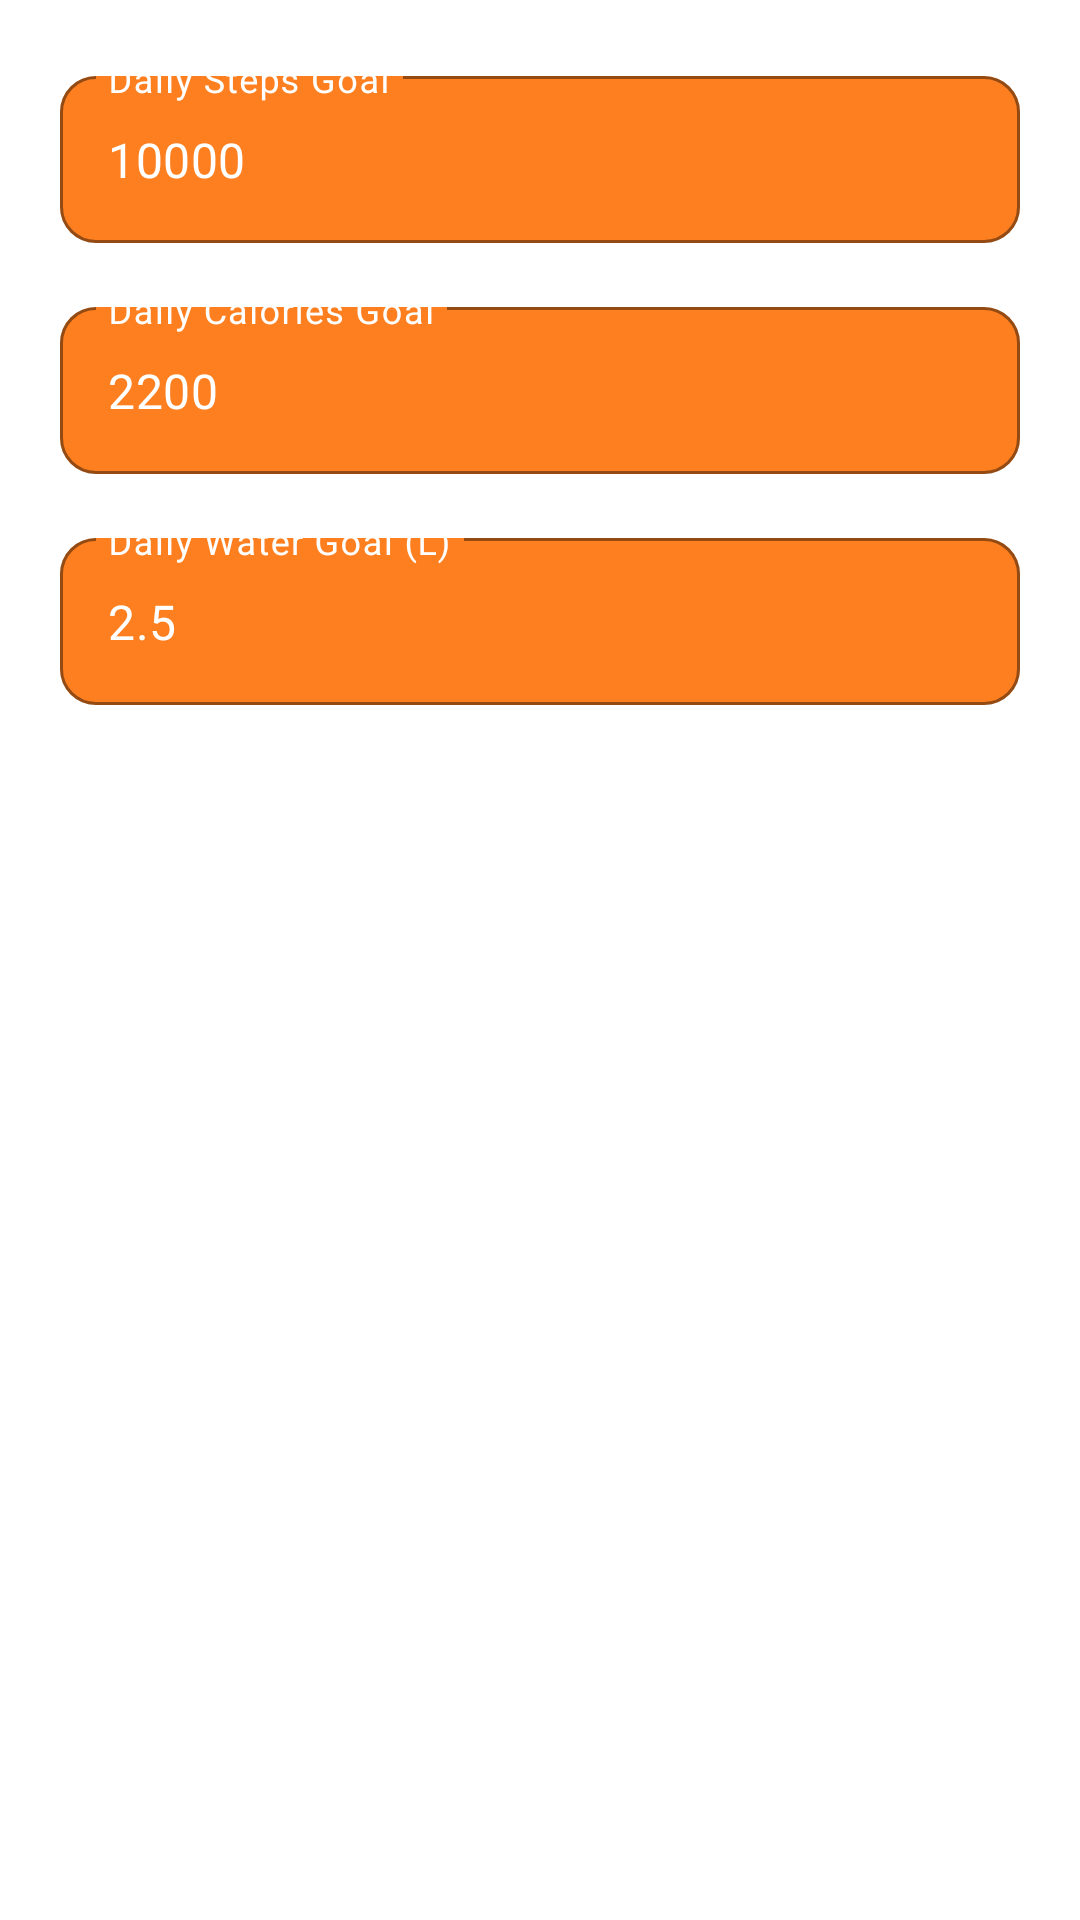

Produce the Android XML layout that renders to this screen, including the resource entries it uses.
<!-- AndroidManifest.xml: application theme Theme.Kinematix -->
<!-- res/layout/dialog_edit_goals.xml -->
<?xml version="1.0" encoding="utf-8"?>
<LinearLayout xmlns:android="http://schemas.android.com/apk/res/android"
    xmlns:app="http://schemas.android.com/apk/res-auto"
    android:layout_width="match_parent"
    android:layout_height="wrap_content"
    android:orientation="vertical"
    android:padding="20dp"
    android:background="@drawable/dialog_background">

    
    <com.google.android.material.textfield.TextInputLayout
        android:layout_width="match_parent"
        android:layout_height="wrap_content"
        android:hint="Daily Steps Goal"
        app:boxStrokeColor="@color/primary"
        app:hintTextColor="@color/primary"
        style="@style/CustomTextInputLayout">

        <com.google.android.material.textfield.TextInputEditText
            android:id="@+id/et_steps_goal"
            android:layout_width="match_parent"
            android:layout_height="wrap_content"
            android:inputType="number"
            android:textColor="@color/white"
            android:text="10000"/>

    </com.google.android.material.textfield.TextInputLayout>

    
    <com.google.android.material.textfield.TextInputLayout
        android:layout_width="match_parent"
        android:layout_height="wrap_content"
        android:hint="Daily Calories Goal"
        android:layout_marginTop="16dp"
        app:boxStrokeColor="@color/primary"
        app:hintTextColor="@color/primary"
        style="@style/CustomTextInputLayout">

        <com.google.android.material.textfield.TextInputEditText
            android:id="@+id/et_calories_goal"
            android:layout_width="match_parent"
            android:layout_height="wrap_content"
            android:inputType="number"
            android:textColor="@color/white"
            android:text="2200"/>

    </com.google.android.material.textfield.TextInputLayout>

    
    <com.google.android.material.textfield.TextInputLayout
        android:layout_width="match_parent"
        android:layout_height="wrap_content"
        android:hint="Daily Water Goal (L)"
        android:layout_marginTop="16dp"
        app:boxStrokeColor="@color/primary"
        app:hintTextColor="@color/primary"
        style="@style/CustomTextInputLayout">

        <com.google.android.material.textfield.TextInputEditText
            android:id="@+id/et_water_goal"
            android:layout_width="match_parent"
            android:layout_height="wrap_content"
            android:inputType="numberDecimal"
            android:textColor="@color/white"
            android:text="2.5"/>

    </com.google.android.material.textfield.TextInputLayout>

</LinearLayout>
<!-- resources referenced by this layout -->
<resources>
  <color name="primary">#FD7F20</color>
  <color name="white">#FFFFFFFF</color>
  <style name="CustomTextInputLayout" parent="Widget.MaterialComponents.TextInputLayout.OutlinedBox">
          <item name="boxStrokeColor">@color/white</item>
          <item name="hintTextColor">@color/white</item>
          <item name="android:textColorHint">@color/white</item>
          <item name="boxBackgroundColor">@color/primary</item>
          <item name="boxStrokeWidth">1dp</item>
          <item name="boxCornerRadiusTopStart">12dp</item>
          <item name="boxCornerRadiusTopEnd">12dp</item>
          <item name="boxCornerRadiusBottomStart">12dp</item>
          <item name="boxCornerRadiusBottomEnd">12dp</item>
          <item name="endIconTint">@color/primary</item>
      </style>
  <style name="Theme.Kinematix" parent="Theme.MaterialComponents.DayNight.NoActionBar" />
</resources>
